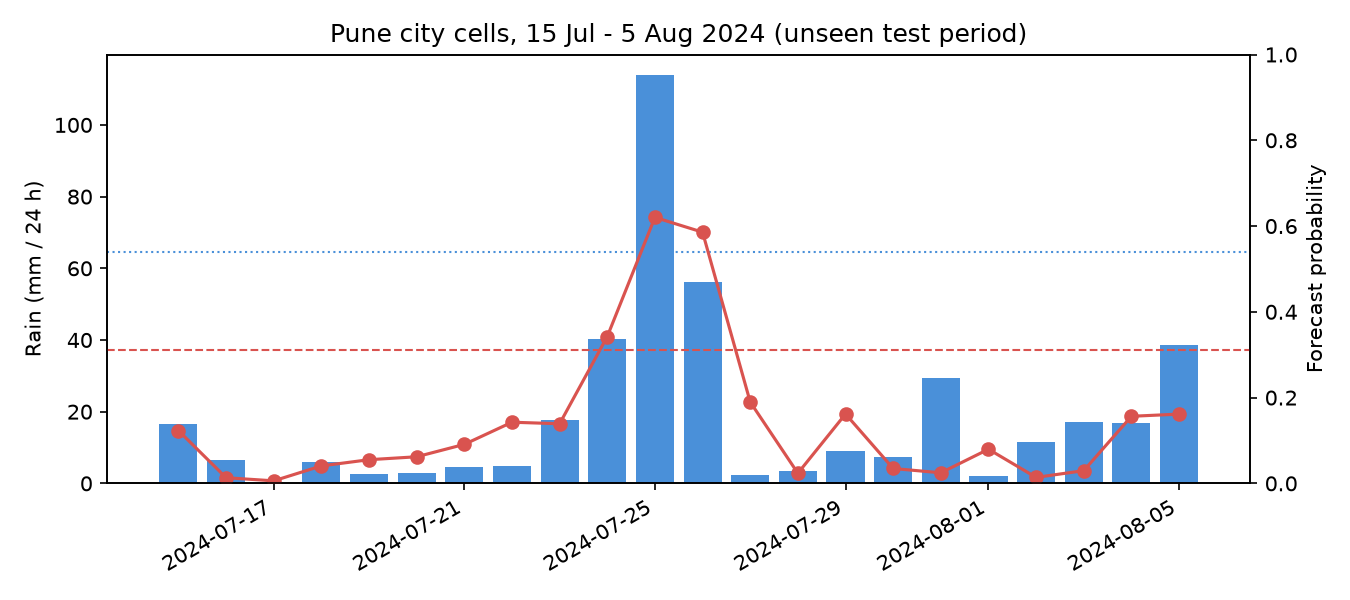

Data behind this chart, as committed beside it:
date, p, rain
2024-07-15, 0.1231, 16.49
2024-07-16, 0.01317, 6.658
2024-07-17, 0.005919, 0.0
2024-07-18, 0.04072, 5.927
2024-07-19, 0.0552, 2.591
2024-07-20, 0.06203, 2.938
2024-07-21, 0.09097, 4.464
2024-07-22, 0.1426, 4.913
2024-07-23, 0.139, 17.6
2024-07-24, 0.3424, 40.2
2024-07-25, 0.6202, 113.9
2024-07-26, 0.5857, 56.2
2024-07-27, 0.1897, 2.398
2024-07-28, 0.02365, 3.543
2024-07-29, 0.1618, 8.982
2024-07-30, 0.0347, 7.456
2024-07-31, 0.02465, 29.53
2024-08-01, 0.07965, 2.11
2024-08-02, 0.01393, 11.42
2024-08-03, 0.02968, 17.03
2024-08-04, 0.1564, 16.79
2024-08-05, 0.1615, 38.58
